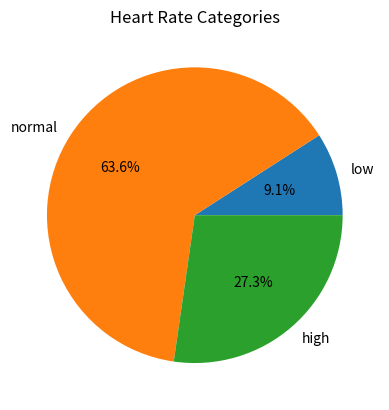

Generate this figure with matplotlib:
import matplotlib.pyplot as plt
hearts_rate = [72, 60, 126, 85, 90, 59, 76, 131, 88, 121, 64]
print("there are", len(hearts_rate), "participatents in the survey")
print("the average heart rate is",round(sum(hearts_rate) / len(hearts_rate), 2))
category = {"low": 0, "normal": 0, "high": 0}
for heart in hearts_rate:
    if heart < 60:
        category["low"] += 1
    elif heart <= 120:
        category["normal"] += 1
    else:
        category["high"] += 1
print("the number of low heart rate is", category["low"])
print("the number of normal heart rate is", category["normal"])
print("the number of high heart rate is", category["high"])

max_value = max(category.values())
for cate in category:
    if category[cate] == max_value:
        print("the most common heart rate category is", cate)

plt.pie(category.values(), labels=category.keys(), autopct="%1.1f%%")
plt.title("Heart Rate Categories")
plt.show()
